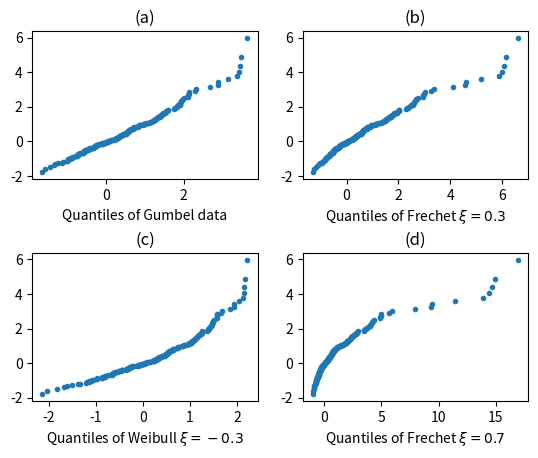
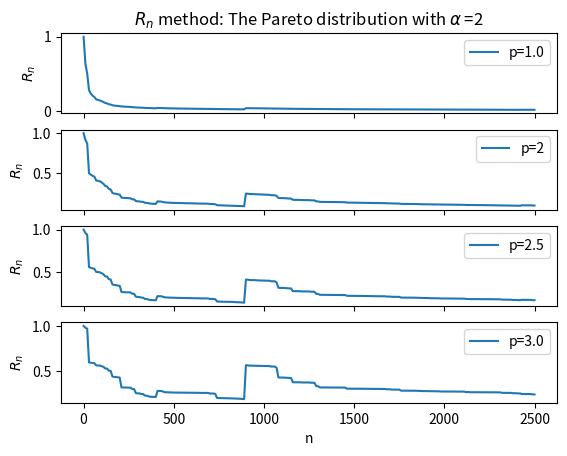
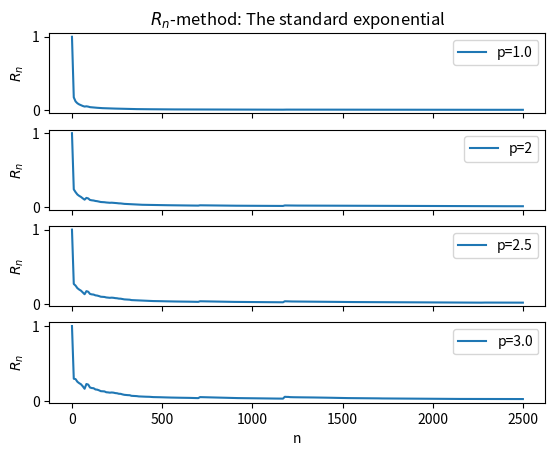

The script that saved these images, in order:
'''
This script gives code to find QQ plots for
the standard extreme value distributions
- Frechet
- Weibull
- Gumbel
'''
import numpy as np
import matplotlib.pyplot as plt
import time 
alpha = 2. # the shape parameter for the Gumbel
# The generalised inverses of the extreme value distributions
def Gumbel_inv(x):
    return -np.log(-np.log(x))
def Frechet_inv(x, alpha= alpha):
    return (-np.log(x))**(-1./alpha)
def Weibull_inv(x,alpha = alpha):
    return -(-np.log(x))**(1./alpha)
def GEV_inv(x, xi):# note this defn doesn't account xi=0 Gumbel case.
    return ((-np.log(x))**(-xi)-1)/xi
# Now define the QQ plots
def QQ_plot(X,F):
    deltak = 0.5
    gammak = 0. #delta, gamma are continuity corrections.
    #X is an array of observations, F a functional variable
    n = np.size(X) # get the sample size
    Xord = np.sort(X)[::-1]# order stats X[0] > ... > X[n]
    pk =np.array([float((n-k + 0.5))/n for k in range(1, n+1)])
    Y = F(pk)
    fig= plt.figure()
    plt.plot(Y,Xord,'o')
    return fig
fig, axarr = plt.subplots(2,2) # 4-panel subplot.
fig.subplots_adjust(hspace = .5)
n=200
U= np.random.random(n)
X1 = Gumbel_inv(U) #Gumbel data.
X2 = GEV_inv(U,0.3) # Frehcet data.
X3 = GEV_inv(U,-0.3) # Weibull data.
X4 = GEV_inv(U,0.7) # More Frechet data.
X1ord=  np.sort(X1)[::-1] #order the observations in decreasing order.
X2ord=  np.sort(X2)[::-1]
X3ord=  np.sort(X3)[::-1]
X4ord=  np.sort(X4)[::-1]
pk = np.array([float((n-k + 0.5))/n for k in range(1, n+1)])
Y = Gumbel_inv(pk)
axarr[0,0].plot(X1ord,Y,'o',ms =3)
axarr[0,0].set_title('(a)')
axarr[0,0].set_xlabel('Quantiles of Gumbel data')
axarr[0,1].plot(X2ord,Y,'o',ms =3)
axarr[0,1].set_title('(b)')
axarr[0,1].set_xlabel(r'Quantiles of Frechet $\xi =0.3$')
axarr[1,0].plot(X3ord,Y,'o', ms =3)
axarr[1,0].set_title('(c)')
axarr[1,0].set_xlabel(r'Quantiles of Weibull $\xi = -0.3$')
axarr[1,1].plot(X4ord,Y,'o', ms =3)
axarr[1,1].set_title('(d)')
axarr[1,1].set_xlabel(r'Quantiles of Frechet $\xi = 0.7$')
plt.savefig("qq_plot_panel.pdf")
plt.show()
'''
This next section of the code implements a ratio of maximum and sum method,
a method for detecting heavy tailed behaviour in the sample
'''
def Rn(X,p):
    if p <= 0 or np.size(X) < 1:
        print('error: p and the size of X must be positive')
        return
    Sn = np.sum(np.power(np.abs(X),p))
    Mn = np.max(np.power(np.abs(X),p))
    Rn = Mn/Sn
    if Sn < 1e-6:
        print(' Warning: Sn is small: procedure may be unstable')
    return Rn

# We look at the Rn ratio for a Pareto distribution f shape parameter 2
U = np.random.random(2500) # a larger sample of standard uniforms
def Pareto_inv(x,alpha = alpha):
    return (1-x)**(-1./alpha) - 1
X = Pareto_inv(U) # iid Pareto distributions.
fig, ax = plt.subplots(4, sharex= True)
p_vals = [1.,2, 2.5,3.]
for i in range(0,4):
    p = p_vals[i]
    Rn_vals= [Rn(X[0:n+1],p) for n in range(0,np.size(X)+10,10)]
    ax[i].plot(range(0,2510,10), Rn_vals,label = 'p=%s'%p)
    ax[i].set_ylabel(r'$R_n$')
    ax[i].legend()
ax[3].set_xlabel('n')
ax[0].set_title(r'$R_n$ method: The Pareto distribution with $\alpha$ =%s'%int(alpha))
plt.savefig('Pareto_alpha_2_max_sum.pdf')
print(' looks okay... see if a flatter graph is observed for the exponential')
mu =1. # the scale parameter of the exponential. 
def exp_inv(x,mu = mu):
    return -(1./mu)*np.log(x)
X = exp_inv(X)
fig, ax = plt.subplots(4, sharex= True)
for i in range(0,4):
    p=p_vals[i]
    Rn_vals = [Rn(X[0:n+1],p) for n in range(0,np.size(X)+10,10)]
    ax[i].plot(range(0,2510,10), Rn_vals, label= 'p=%s'%p)
    ax[i].legend()
    ax[i].set_ylabel(r'$R_n$')
ax[3].set_xlabel('n')
ax[0].set_title(r'$R_n$-method: The standard exponential')
plt.savefig('exponential_mu_1_max_sum.pdf')
plt.show()
